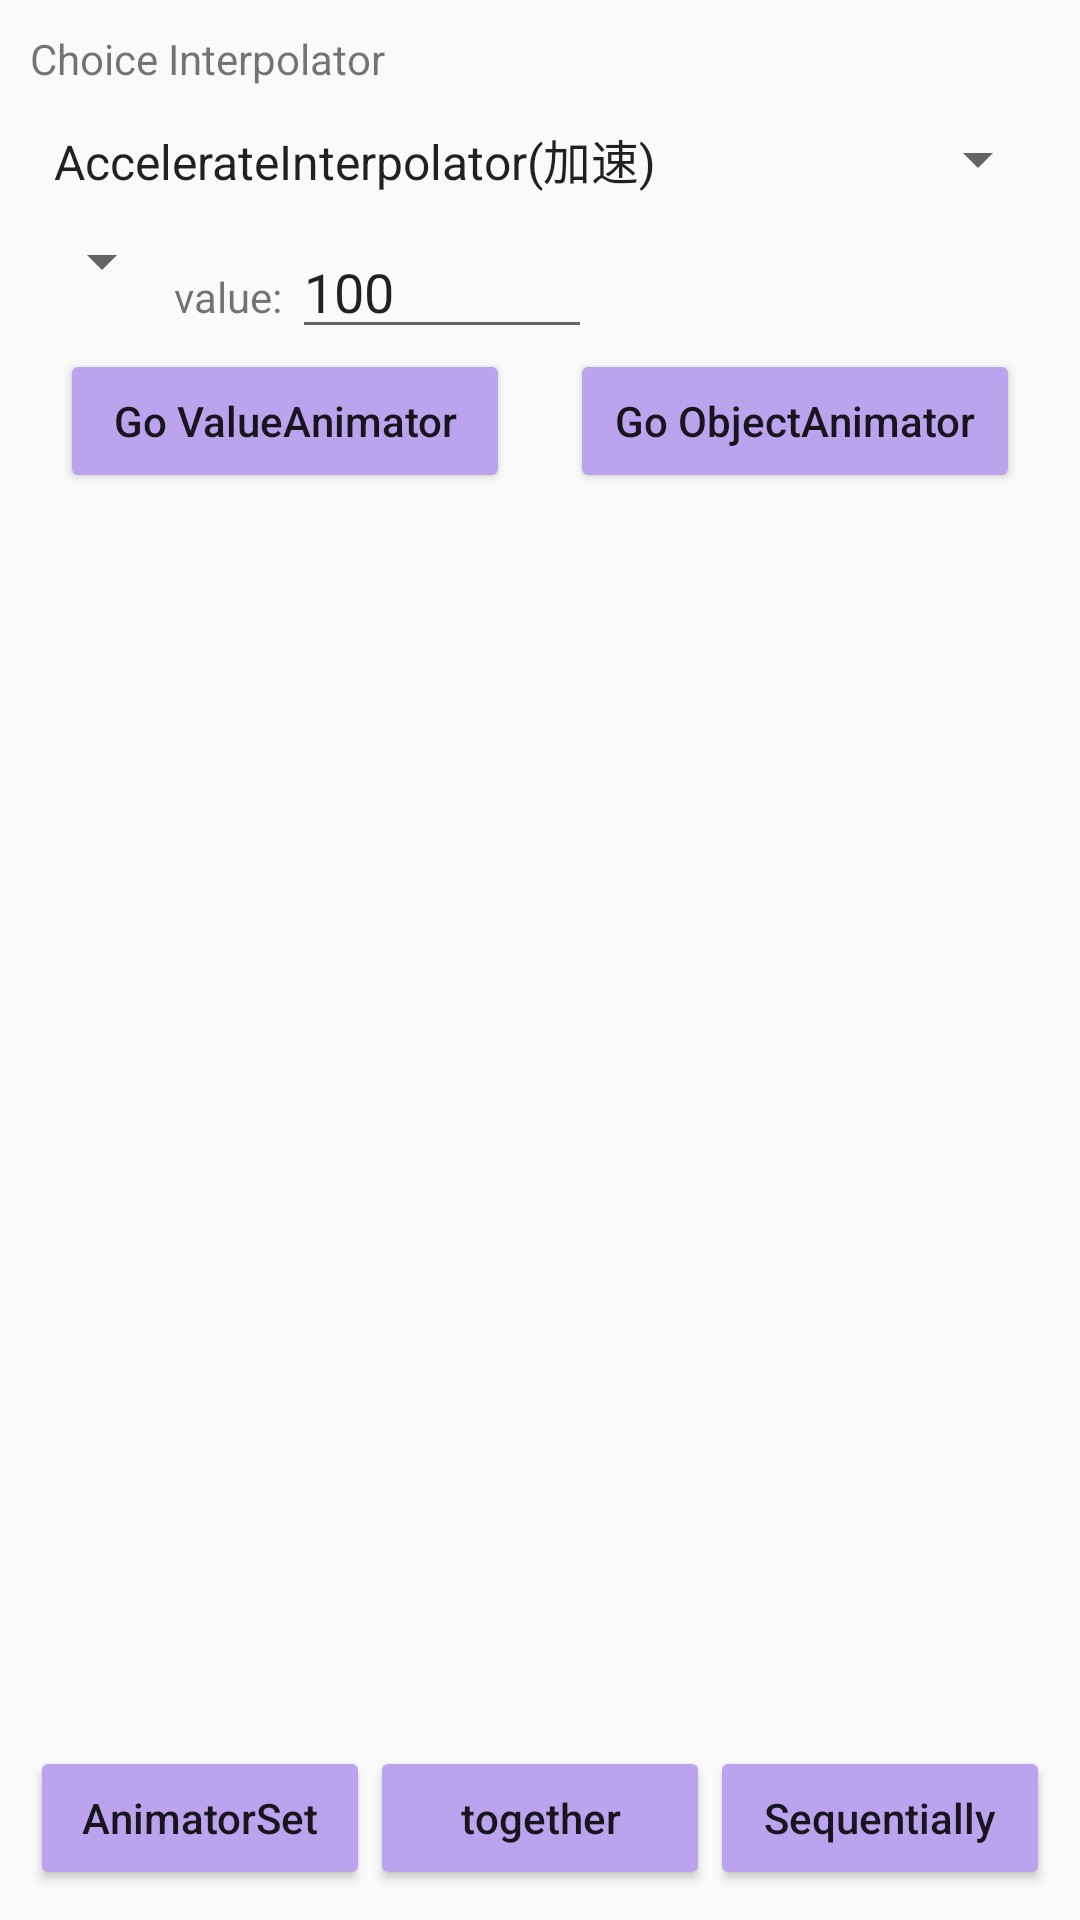

Android layout source for this screen:
<!-- AndroidManifest.xml: application theme AppTheme -->
<!-- res/layout/act_property_anim_layout.xml -->
<?xml version="1.0" encoding="utf-8"?>
<FrameLayout xmlns:android="http://schemas.android.com/apk/res/android"
    android:orientation="vertical"
    android:layout_width="match_parent"
    android:layout_height="match_parent"
    android:padding="10dp">

    <LinearLayout
        android:layout_width="match_parent"
        android:layout_height="wrap_content"
        android:orientation="vertical">

        <TextView
            android:layout_width="wrap_content"
            android:layout_height="wrap_content"
            android:text="Choice Interpolator"/>

        <Spinner
            android:id="@+id/act_property_interpolator"
            android:layout_width="wrap_content"
            android:layout_marginTop="12dp"
            android:layout_height="wrap_content"
            android:entries="@array/interpolator_array" />

        <LinearLayout
            android:layout_width="match_parent"
            android:layout_height="wrap_content"
            android:layout_marginTop="10dp"
            android:orientation="horizontal">

            <Spinner
                android:id="@+id/act_property_property_name"
                android:layout_width="wrap_content"
                android:layout_height="wrap_content"
                android:entries="@array/property_name"/>

            <TextView
                android:id="@+id/act_property_property_value_tips"
                android:layout_width="wrap_content"
                android:layout_height="wrap_content"
                android:text="value: "/>

            <EditText
                android:id="@+id/act_property_property_value"
                android:layout_width="100dp"
                android:layout_height="wrap_content"
                android:inputType="numberSigned"
                android:text="100"/>

        </LinearLayout>

        <LinearLayout
            android:layout_width="match_parent"
            android:layout_height="wrap_content"
            android:orientation="horizontal">

            <Button
                android:id="@+id/act_property_go_value_animator"
                android:layout_width="0dp"
                android:layout_weight="1"
                android:layout_height="wrap_content"
                android:textAllCaps="false"
                android:layout_margin="10dp"
                android:layout_gravity="right"
                android:text="Go ValueAnimator"/>

            <Button
                android:id="@+id/act_property_go_object_animator"
                android:layout_width="0dp"
                android:layout_weight="1"
                android:layout_height="wrap_content"
                android:layout_margin="10dp"
                android:layout_gravity="right"
                android:textAllCaps="false"
                android:text="Go ObjectAnimator"/>

        </LinearLayout>

    </LinearLayout>

    <ImageView
        android:id="@+id/property_view"
        android:layout_width="150dp"
        android:layout_height="150dp"
        android:layout_marginTop="30dp"
        android:layout_gravity="center"
        android:src="@drawable/property_img" />

    <LinearLayout
        android:layout_width="match_parent"
        android:layout_height="wrap_content"
        android:layout_gravity="bottom"
        android:orientation="horizontal">

        <Button
            android:id="@+id/act_property_animator_set"
            android:layout_width="0dp"
            android:layout_weight="1"
            android:layout_height="wrap_content"
            android:textAllCaps="false"
            android:text="AnimatorSet"/>

        <Button
            android:id="@+id/act_property_animator_set_together"
            android:layout_width="0dp"
            android:layout_weight="1"
            android:layout_height="wrap_content"
            android:textAllCaps="false"
            android:text="together"/>

        <Button
            android:id="@+id/act_property_animator_set_Sequentially"
            android:layout_width="0dp"
            android:layout_weight="1"
            android:layout_height="wrap_content"
            android:textAllCaps="false"
            android:text="Sequentially"/>

    </LinearLayout>

</FrameLayout>
<!-- resources referenced by this layout -->
<resources>
  <string-array name="interpolator_array">
          <item>AccelerateInterpolator(加速)</item>
          <item>OvershootInterpolator(末尾溢出弹回)</item>
          <item>AccelerateDecelerateInterpolator(先加速再减速)</item>
          <item>AnticipateInterpolator(开始溢出)</item>
          <item>AnticipateOvershootInterpolator(开始结尾溢出)</item>
          <item>BounceInterpolator(结尾弹球减速)</item>
          <item>CycleInterpolator(周期运动回到开始点)</item>
          <item>DecelerateInterpolator(减速)</item>
          <item>LinearInterpolator(匀速)</item>
          <item>MyInterpolator(自定义插值器)</item>
      </string-array>
  <style name="AppTheme" parent="Theme.AppCompat.Light.DarkActionBar">
          
          <item name="colorPrimary">@color/colorPrimary</item>
          <item name="colorPrimaryDark">@color/colorPrimaryDark</item>
          <item name="colorAccent">@color/colorAccent</item>
          <item name="colorButtonNormal">#bca3ed</item>
      </style>
  <color name="colorPrimary">#ababab</color>
  <color name="colorPrimaryDark">#767676</color>
  <color name="colorAccent">#FF4081</color>
</resources>
